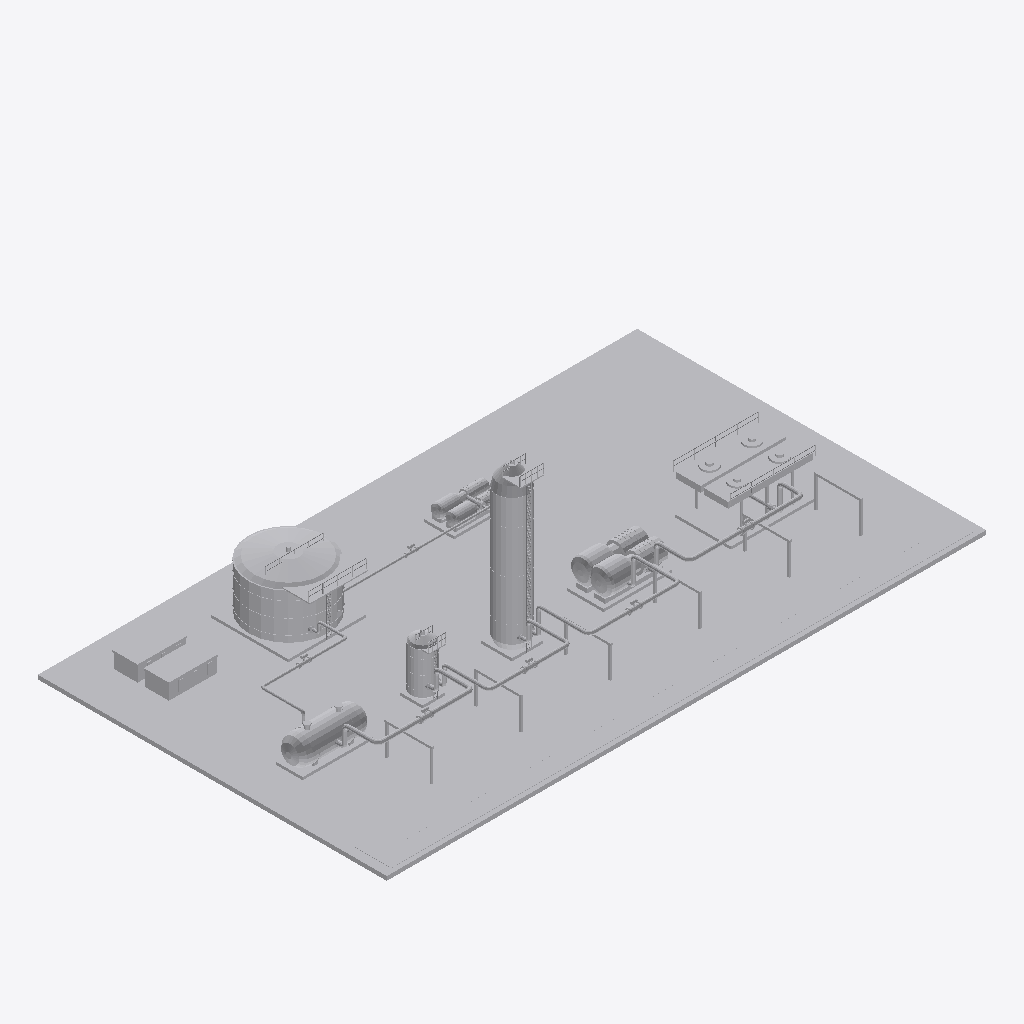
Isometric view of an IFC building model (IFC-SPF (STEP), schema IFC4, length unit metre), seen from the south-west, elements coloured by IFC class: 14 other elements (light grey).
Extent 67.0 m × 39.0 m × 18.4 m (x, y, z). Elements (14): 6 IfcPipeSegment, 4 IfcTank, 1 IfcBuildingElementProxy, 1 IfcCompressor, 1 IfcHeatExchanger, 1 IfcPump.

HEADER;
FILE_DESCRIPTION(('ViewDefinition [DesignTransferView]'),'2;1');
FILE_NAME('SIM-DES-Ensayo-10.ifc','2026-01-01T00:00:00',('TrazIA-3D'),(''),'IfcOpenShell 0.8.5-1c5b825','IfcOpenShell 0.8.5-1c5b825','DRAFT');
FILE_SCHEMA(('IFC4'));
ENDSEC;
DATA;
#4=IFCPROJECT('2eVSFIQGLKFeLi6cpxkmoL',$,'SIM-DES',$,$,'Planta de tratamiento de gas',$,(#14),#9);
#16=IFCSITE('2j3umwAXTMqB7_BlBHR$wv',$,'Desierto',$,$,$,$,$,$,$,$,$,$,$);
#17=IFCBUILDING('1swwYH_GXL0Pql6DN8KrNi',$,'Complejo de proceso',$,$,$,$,$,$,$,$,$);
#18=IFCBUILDINGSTOREY('3H2iS4iHLI3eb_fB0vTKfP',$,'Nivel de proceso',$,$,$,$,$,$,$);
#395=IFCBUILDINGELEMENTPROXY('2a1fBGU8vTdgAMr9aA4CL_',$,'ST-00','Infraestructura, accesos y rack',$,#3,#412,'ST-00',$);
#186=IFCTANK('1YNAh5QffT1fd_EWJeaZHh',$,'T-260','Tanque de condensado',$,#3,#200,'T-260',$);
#158=IFCHEATEXCHANGER('2yPL87pSbKEO5FzcIgFsu5',$,'E-250','Banco de aeroenfriamiento',$,#3,#172,'E-250',$);
#108=IFCTANK('2j$_EgWerKLgCkZcxxF6hN',$,'C-230','Columna de deshidratación TEG',$,#3,#119,'C-230',$);
#133=IFCCOMPRESSOR('1sRpfya4DRTfgeJHlUaY2L',$,'K-240','Compresor de gas seco',$,#3,#144,'K-240',$);
#61=IFCTANK('26OYsS1lLUSvIseyQ8fdhO',$,'V-210','Separador de entrada',$,#3,#69,'V-210',$);
#83=IFCTANK('3MWY4PLvfSaPwdKwSlbJEJ',$,'F-220','Filtro coalescente',$,#3,#94,'F-220',$);
#214=IFCPUMP('3Qe0SN_IvGeutWWIhyS_kp',$,'P-270','Bombas de condensado',$,#3,#225,'P-270',$);
#291=IFCPIPESEGMENT('0lRXn8GwrHFfi7iawe0Y7S',$,'DG-13','Gas · C-230 → K-240',$,#3,#302,'DG-13',$);
#317=IFCPIPESEGMENT('0CPnhGNm1Kjx7w_ou1kqA5',$,'DG-14','Gas · K-240 → E-250',$,#3,#328,'DG-14',$);
#239=IFCPIPESEGMENT('209xdBK4TTOP0W7m7YFjfE',$,'WG-11','Gas · V-210 → F-220',$,#3,#250,'WG-11',$);
#265=IFCPIPESEGMENT('1rm5P_pXPTpOazfrVCYp4W',$,'WG-12','Gas · F-220 → C-230',$,#3,#276,'WG-12',$);
#343=IFCPIPESEGMENT('29sHMTlQjLYhfxTr01WIk0',$,'CL-15','Condensado · V-210 → T-260',$,#3,#354,'CL-15',$);
#369=IFCPIPESEGMENT('29gQ4GrXPKkvIg627r3tT5',$,'CL-16','Condensado · T-260 → P-270',$,#3,#380,'CL-16',$);
ENDSEC;
